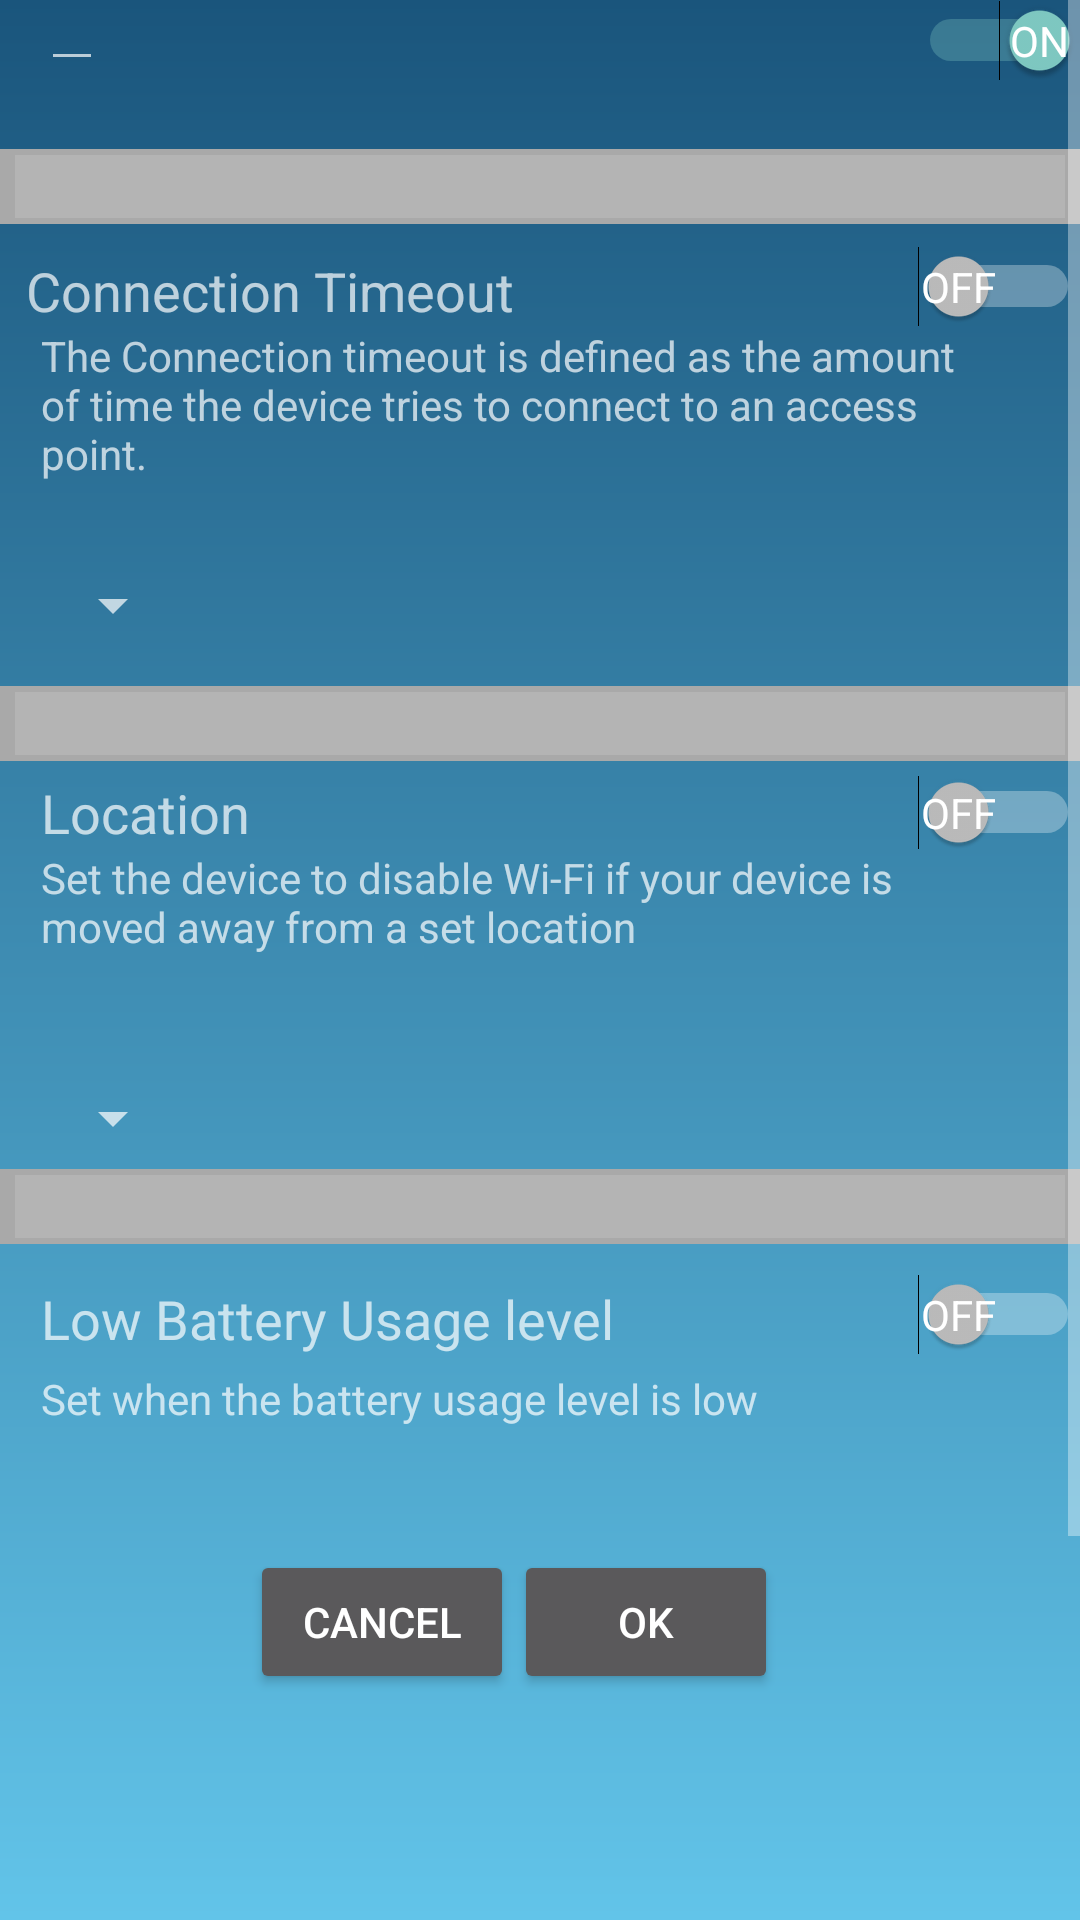

Reconstruct the res/layout file that produces this screen, plus the resources it refers to.
<!-- AndroidManifest.xml: application theme AppTheme -->
<!-- res/layout/activity_wi_fi_add_task_item.xml -->
<ScrollView  xmlns:android="http://schemas.android.com/apk/res/android"
    xmlns:tools="http://schemas.android.com/tools"
    android:layout_width="match_parent"
    android:layout_height="match_parent"
    android:id="@+id/scrollView">
    <RelativeLayout
        android:layout_width="fill_parent"
        android:layout_height="800dp"
        tools:context="com.cs683.example.assistmode.views.WiFiAddTaskItem"
        android:gravity="top"
        android:id="@+id/wifiAddTaskItem">

        <Switch
            android:layout_width="wrap_content"
            android:layout_height="20dp"
            android:id="@+id/enabled_sc"
            android:layout_alignParentTop="true"
            android:layout_alignParentEnd="true"
            android:checked="true"
            android:showText="true"
            android:textOff="OFF"
            android:textOn="ON"/>

        <Switch
            android:layout_width="wrap_content"
            android:layout_height="20dp"
            android:id="@+id/disable_timeout_sc"
            android:layout_marginTop="55dp"
            android:layout_below="@+id/enabled_sc"
            android:layout_alignStart="@+id/enabled_sc"
            android:checked="false"
            android:showText="true"
            android:textOff="OFF"
            android:textOn="ON"/>

        <Switch
            android:layout_width="wrap_content"
            android:layout_height="20dp"
            android:id="@+id/disable_wifi_lowBat_sc"
            android:layout_alignBottom="@+id/textView3"
            android:layout_alignParentEnd="true"
            android:checked="false"
            android:showText="true"
            android:textOff="OFF"
            android:textOn="ON"/>

        <TextView
            android:layout_width="wrap_content"
            android:layout_height="wrap_content"
            android:textAppearance="?android:attr/textAppearanceMedium"
            android:text="  Connection Timeout"
            android:id="@+id/textView2"
            android:layout_alignBottom="@+id/disable_timeout_sc"
            android:layout_alignParentStart="true" />

        <TextView
            android:layout_width="wrap_content"
            android:layout_height="wrap_content"
            android:textAppearance="?android:attr/textAppearanceMedium"
            android:text="Low Battery Usage level"
            android:id="@+id/textView3"
            android:layout_marginTop="109dp"
            android:layout_below="@+id/textView5"
            android:layout_alignStart="@+id/spinnerWifiLocation" />

        <ImageView
            android:layout_width="fill_parent"
            android:layout_height="25dp"
            android:paddingBottom="2dp"
            android:paddingLeft="5dp"
            android:paddingRight="5dp"
            android:paddingTop="2dp"
            android:scaleType="fitXY"
            android:src="?android:attr/listDivider"
            android:layout_above="@+id/Location_enabled_sc"
            android:layout_toEndOf="@+id/taskname_edt"
            android:background="#A9A9A9"
            android:layout_marginTop="5dp"
            android:layout_marginBottom="5dp"
            android:layout_alignParentStart="true" />

        <TextView
            android:layout_width="wrap_content"
            android:layout_height="wrap_content"
            android:textAppearance="?android:attr/textAppearanceMedium"
            android:text="Location"
            android:id="@+id/textView"
            android:layout_marginTop="45dp"
            android:layout_below="@+id/spinnerConnTimeout"
            android:layout_toStartOf="@+id/cancel_btn" />

        <Switch
            android:layout_width="wrap_content"
            android:layout_height="wrap_content"
            android:text="Off"
            android:id="@+id/Location_enabled_sc"
            android:layout_alignBottom="@+id/textView"
            android:layout_alignParentEnd="true"
            android:checked="false"
            android:showText="true"
            android:textOff="OFF"
            android:textOn="ON"
            android:layout_alignStart="@+id/disable_timeout_sc"
            android:layout_alignTop="@+id/textView" />

        <EditText
            android:layout_width="wrap_content"
            android:layout_height="wrap_content"
            android:id="@+id/taskname_edt"
            android:focusable="true"
            android:enabled="true"
            android:textSize="14sp"
            android:paddingTop="5dp"
            android:paddingBottom="5dp"
            android:gravity="bottom"
            android:layout_above="@+id/disable_timeout_sc"
            android:layout_alignStart="@+id/connect_desc_txt" />

        <TextView
            android:layout_width="wrap_content"
            android:layout_height="wrap_content"
            android:textAppearance="?android:attr/textAppearanceSmall"
            android:text="The Connection timeout is defined as the amount of time the device tries to connect to an access point.   "
            android:id="@+id/connect_desc_txt"
            android:layout_marginRight="40dp"
            android:layout_below="@+id/textView2"
            android:layout_alignStart="@+id/textView" />

        <TextView
            android:layout_width="wrap_content"
            android:layout_height="wrap_content"
            android:textAppearance="?android:attr/textAppearanceSmall"
            android:text="Set the device to disable Wi-Fi if your device is moved away from a set location "
            android:id="@+id/textView5"
            android:layout_marginRight="40dp"
            android:layout_below="@+id/textView"
            android:layout_alignStart="@+id/textView" />

        <TextView
            android:layout_width="wrap_content"
            android:layout_height="wrap_content"
            android:textAppearance="?android:attr/textAppearanceSmall"
            android:text="Set when the battery usage level is low"
            android:id="@+id/textView6"
            android:layout_marginRight="40dp"
            android:layout_below="@+id/disable_wifi_lowBat_sc"
            android:layout_marginTop="5dp"
            android:layout_alignStart="@+id/textView3" />

        <Button
            android:layout_width="wrap_content"
            android:layout_height="wrap_content"
            android:text="OK"
            android:id="@+id/ok_btn"
            android:layout_marginTop="41dp"
            android:layout_below="@+id/textView6"
            android:layout_toEndOf="@+id/textView2" />

        <Button
            android:layout_width="wrap_content"
            android:layout_height="wrap_content"
            android:text="Cancel"
            android:id="@+id/cancel_btn"
            android:layout_alignTop="@+id/ok_btn"
            android:layout_toStartOf="@+id/ok_btn" />

        <ImageView
            android:layout_width="fill_parent"
            android:layout_height="25dp"
            android:paddingBottom="2dp"
            android:paddingLeft="5dp"
            android:paddingRight="5dp"
            android:paddingTop="2dp"
            android:scaleType="fitXY"
            android:src="?android:attr/listDivider"
            android:background="#A9A9A9"
            android:id="@+id/imageView"
            android:layout_above="@+id/textView2"
            android:layout_alignParentEnd="true"
            android:layout_marginBottom="10dp"
            android:layout_marginTop="5dp" />

        <ImageView
            android:layout_width="fill_parent"
            android:layout_height="25dp"
            android:paddingBottom="2dp"
            android:paddingLeft="5dp"
            android:paddingRight="5dp"
            android:paddingTop="2dp"
            android:scaleType="fitXY"
            android:src="?android:attr/listDivider"
            android:background="#A9A9A9"
            android:id="@+id/imageView2"
            android:layout_above="@+id/disable_wifi_lowBat_sc"
            android:layout_toEndOf="@+id/taskname_edt"
            android:layout_marginTop="5dp"
            android:layout_marginBottom="10dp"
            android:layout_alignParentStart="true" />

        <Spinner
            android:layout_width="wrap_content"
            android:layout_height="wrap_content"
            android:id="@+id/spinnerConnTimeout"
            android:layout_below="@+id/connect_desc_txt"
            android:layout_alignStart="@+id/connect_desc_txt"
            android:layout_marginTop="29dp"
            android:spinnerMode="dropdown" />

        <Spinner
            android:layout_width="wrap_content"
            android:layout_height="wrap_content"
            android:id="@+id/spinnerWifiLocation"
            android:layout_above="@+id/imageView2"
            android:layout_alignStart="@+id/textView5"
            android:spinnerMode="dropdown" />

    </RelativeLayout>
</ScrollView>
<!-- resources referenced by this layout -->
<resources>
  <style name="AppTheme" parent="Theme.AppCompat">
          
          <item name="android:windowBackground">@drawable/my_gradient</item>
          <item name="android:colorBackgroundCacheHint">@color/custom_dk_blue_color</item>
          <item name="android:color">#FFFFFF</item>
  
      </style>
  <!-- drawable my_gradient (drawable) -->
  <?xml version="1.0" encoding="utf-8"?>
      <shape xmlns:android="http://schemas.android.com/apk/res/android"
          android:shape="rectangle">
          <gradient
              android:angle="270"
              android:startColor="#1a557c"
              android:endColor="#62c4e9"
              />
          />
      </shape>
  <color name="custom_dk_blue_color">#ff1a557c</color>
</resources>
